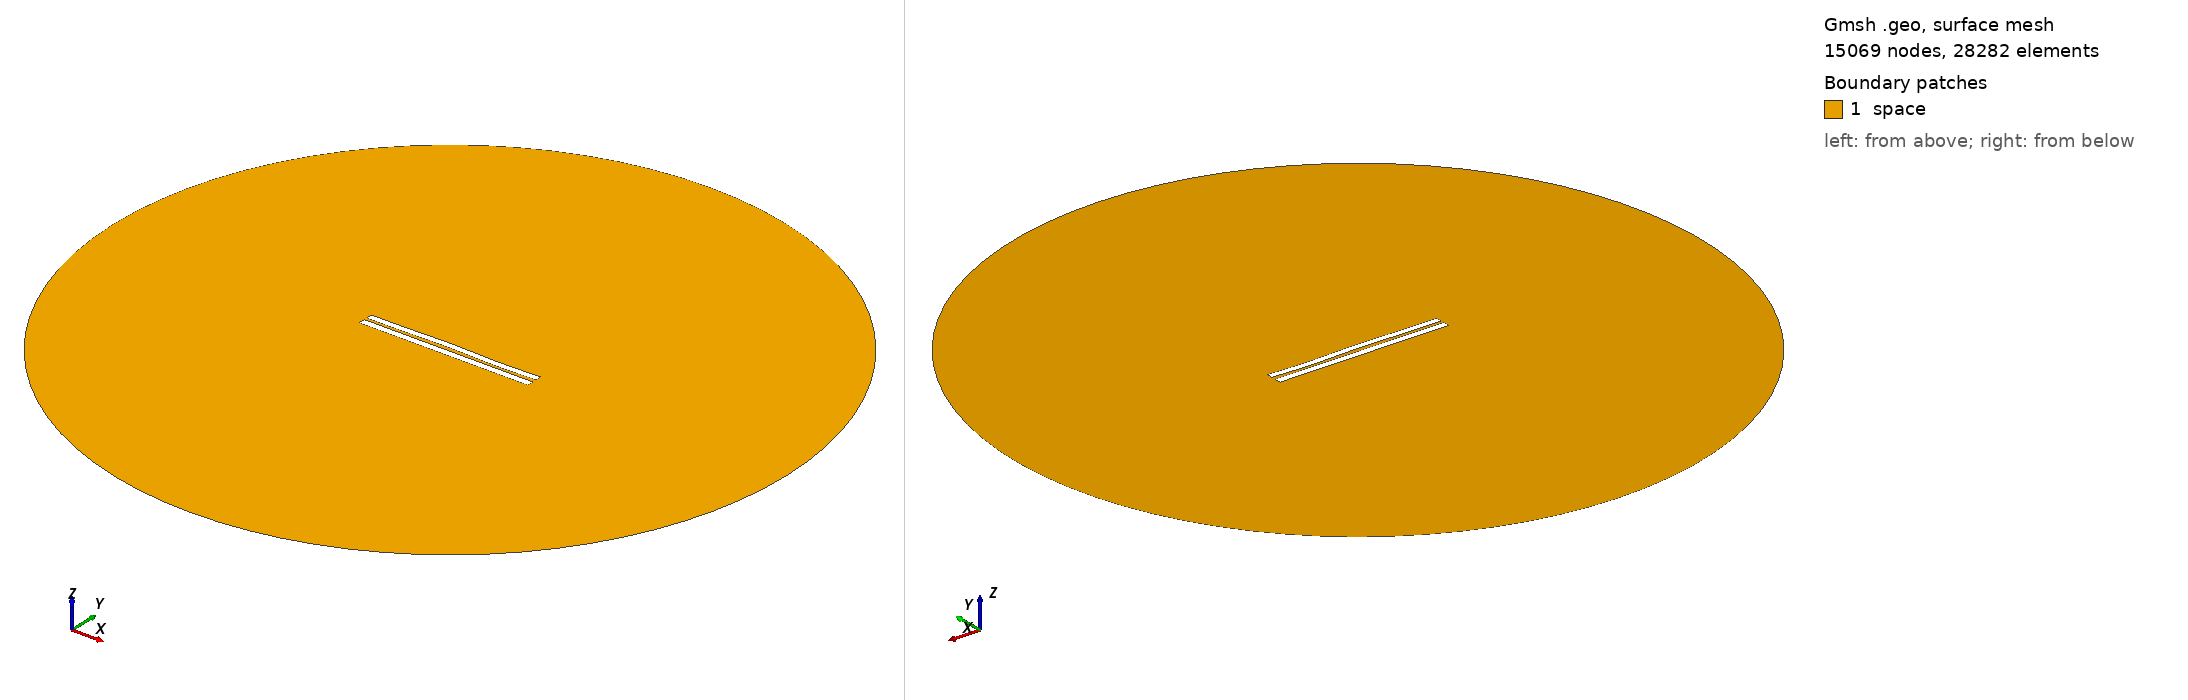

Gmsh geometry script, surface-meshed: 15069 nodes, 28282 surface elements. Boundary patches (legend numbers): 1 space. Left view from above one corner, right view from below the opposite corner. Legend entries are the model's physical surfaces. The drawing asked Gmsh for element sizes between 1% and 20% of the model's largest extent; the script's own settings can give other sizes.

=== 484.geo (drawn) ===
//---------------------------------------
// Geometry kernel
//---------------------------------------

SetFactory("OpenCASCADE");



//---------------------------------------
// Parameters of the geometry
//---------------------------------------

// Overetch of the upper plate
overetch = 0.125;

// Distance between the plates
distance = 1.5;

// Discretization over the x axis (for the deformation)
nx = 50; 

// Length of the plate
L = 100 - overetch; 

// Number of modes
n = 4; 

// 1st mode coefficient
coeff(1) = 0.15;
beta(1) = 0.596864 * 3.1415926535 / L;

// 2nd mode coefficient
coeff(2) = 0.15;
beta(2) = 1.49418 * 3.1415926535 / L;

// 3rd mode coefficient
coeff(3) = 0.15;
beta(3) = 2.50025 * 3.1415926535 / L;

// 4th mode coefficient
coeff(4) = -0.15;
beta(4) = 3.49999 * 3.1415926535 / L;



//---------------------------------------
// Upper plate (deformed rectangle)
//---------------------------------------

// Coordiantes of the upper plate
xmin = -50;
xmax = 50 - overetch;

// Height of the upper plate
yheight = 4 - 2 * overetch;

// Indexes of the points
UpperID[] = {};
LowerID[] = {};
LeftID[] = {};
RightID[] = {};

// Point index
p = 1;

// Horizontal edges
For i In {1:nx}
    x = xmin + (i-1)*(xmax - xmin)/(nx-1);

    y_bottom = distance / 2 + overetch;
    For j In {1:n}
        C = (Cosh(beta(j)*L) + Cos(beta(j)*L)) / (Sinh(beta(j)*L) + Sin(beta(j)*L));
        y_bottom  = y_bottom + coeff(j) * (Cosh(beta(j)*(x+50)) - Cos(beta(j)*(x+50)) - C * (Sinh(beta(j)*(x+50)) - Sin(beta(j)*(x+50))));
    EndFor

    y_top = y_bottom + yheight;

    Point(p) = {x, y_top, 0, 1.0};
    UpperID[i] = p;
    p = p + 1;

    Point(p) = {x, y_bottom, 0, 1.0};
    LowerID[i] = p;
    p = p + 1;
EndFor

// Create point lists
UpperPts[] = {}; LowerPts[] = {};
For i In {1:nx}
  UpperPts[] += {UpperID[i]};
  LowerPts[] += {LowerID[i]};
EndFor

// Build splines
Spline(1) = {UpperPts[]};
Spline(2) = {LowerPts[]};
Line(3) = {LowerPts[nx-1], UpperPts[nx-1]};
Line(4) = {LowerPts[0], UpperPts[0]};

// Build the plane surface
Curve Loop(1) = {2, 3, -1, -4};
Plane Surface(1) = {1};



//---------------------------------------
// Lower plate (rectangle)
//---------------------------------------

// Vertices
Point(1001) = {-50, -1, 0, 1.0};
Point(1002) = { 50, -1, 0, 1.0};
Point(1003) = { 50,  -5, 0, 1.0};
Point(1004) = {-50,  -5, 0, 1.0};

// Edges
Line(5) = {1001, 1002};
Line(6) = {1002, 1003};
Line(7) = {1003, 1004};
Line(8) = {1004, 1001};

// Plane surface
Line Loop(2) = {5, 6, 7, 8};
Plane Surface(2) = {2}; 



//---------------------------------------
// Outer (fictious) boundary
//---------------------------------------

// Points
Point(1005) = {0, 0, 0};       // Center
Point(1006) = {200, 0, 0};     // Start point
Point(1007) = {0, 200, 0};     // 90 degrees
Point(1008) = {-200, 0, 0};    // 180 degrees
Point(1009) = {0, -200, 0};    // 270 degrees

// Circle arcs (each needs start, center, end)
Circle(9) = {1006, 1005, 1007};
Circle(10) = {1007, 1005, 1008};
Circle(11) = {1008, 1005, 1009};
Circle(12) = {1009, 1005, 1006};

// Plane surface for the entire domain
Curve Loop(3) = {9, 10, 11, 12};
Surface(3) = {3};

// Subtract the plates from the whole domain to obtain the actual domain where we want to solve the equations
BooleanDifference{ Surface{3}; Delete; }{ Surface{1}; Surface{2}; Delete; }




//---------------------------------------
// Transfinite Lines/Curves
//---------------------------------------

// Set the number of points on the boundaries
r = 12;
d = 0.15;

// Plates
Transfinite Curve {1} = 50*r/4 Using Progression 1;
Transfinite Line {2} = 50*r Using Progression 1;
Transfinite Curve {3, 4} = 2*r Using Progression 1+d;
Transfinite Line {5} = 50*r Using Progression 1;
Transfinite Line {7} = 50*r/4 Using Progression 1;
Transfinite Line {6} = 2*r Using Progression 1+d;
Transfinite Line {8} = 2*r Using Progression 1-d;

// Outer boundary
Transfinite Line {9, 10, 11, 12} = 20 Using Progression 1;



//---------------------------------------
// Physical groups
//---------------------------------------                

// Physical curves (boundaries)
Physical Line("force_segment", 10) = {2};
Physical Line("upper_plate", 11) = {1, 3, 4};
Physical Line("lower_plate", 12) = {5, 6, 7, 8};
Physical Line("boundary", 20) = {9, 10, 11, 12};

// Physical Surfaces
Physical Surface("space", 30) = {3};



//---------------------------------------
// 6. Generate the Mesh
//---------------------------------------

// 2D mesh generation
Mesh 2;
